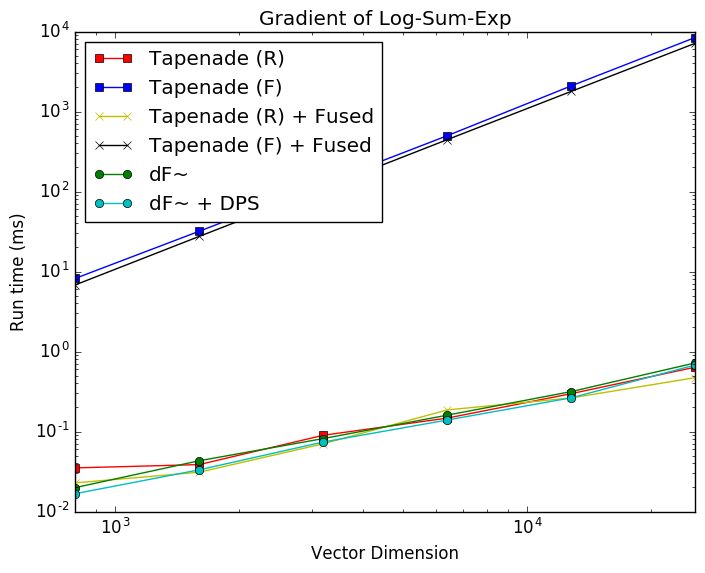

The file beside this chart, header and first rows:
, ./lse_tap_rev.exe, ./lse_tap_for.exe, ./lse_tap_fused_rev.exe, ./lse_tap_fused_for.exe, ./lse_diff.exe, ./lse_diff_dps.exe
800, 0.0351, 8.194, 0.0228, 6.796, 0.0199, 0.0167
1600, 0.0386, 31.86, 0.031, 27.46, 0.0431, 0.0332
3200, 0.0897, 125.5, 0.0702, 110.1, 0.0816, 0.0739
6400, 0.1471, 498.3, 0.1861, 444.6, 0.1601, 0.1392
12800, 0.2971, 2089, 0.2628, 1784, 0.3155, 0.2637
25600, 0.6372, 8419, 0.4713, 7127, 0.7206, 0.6788
